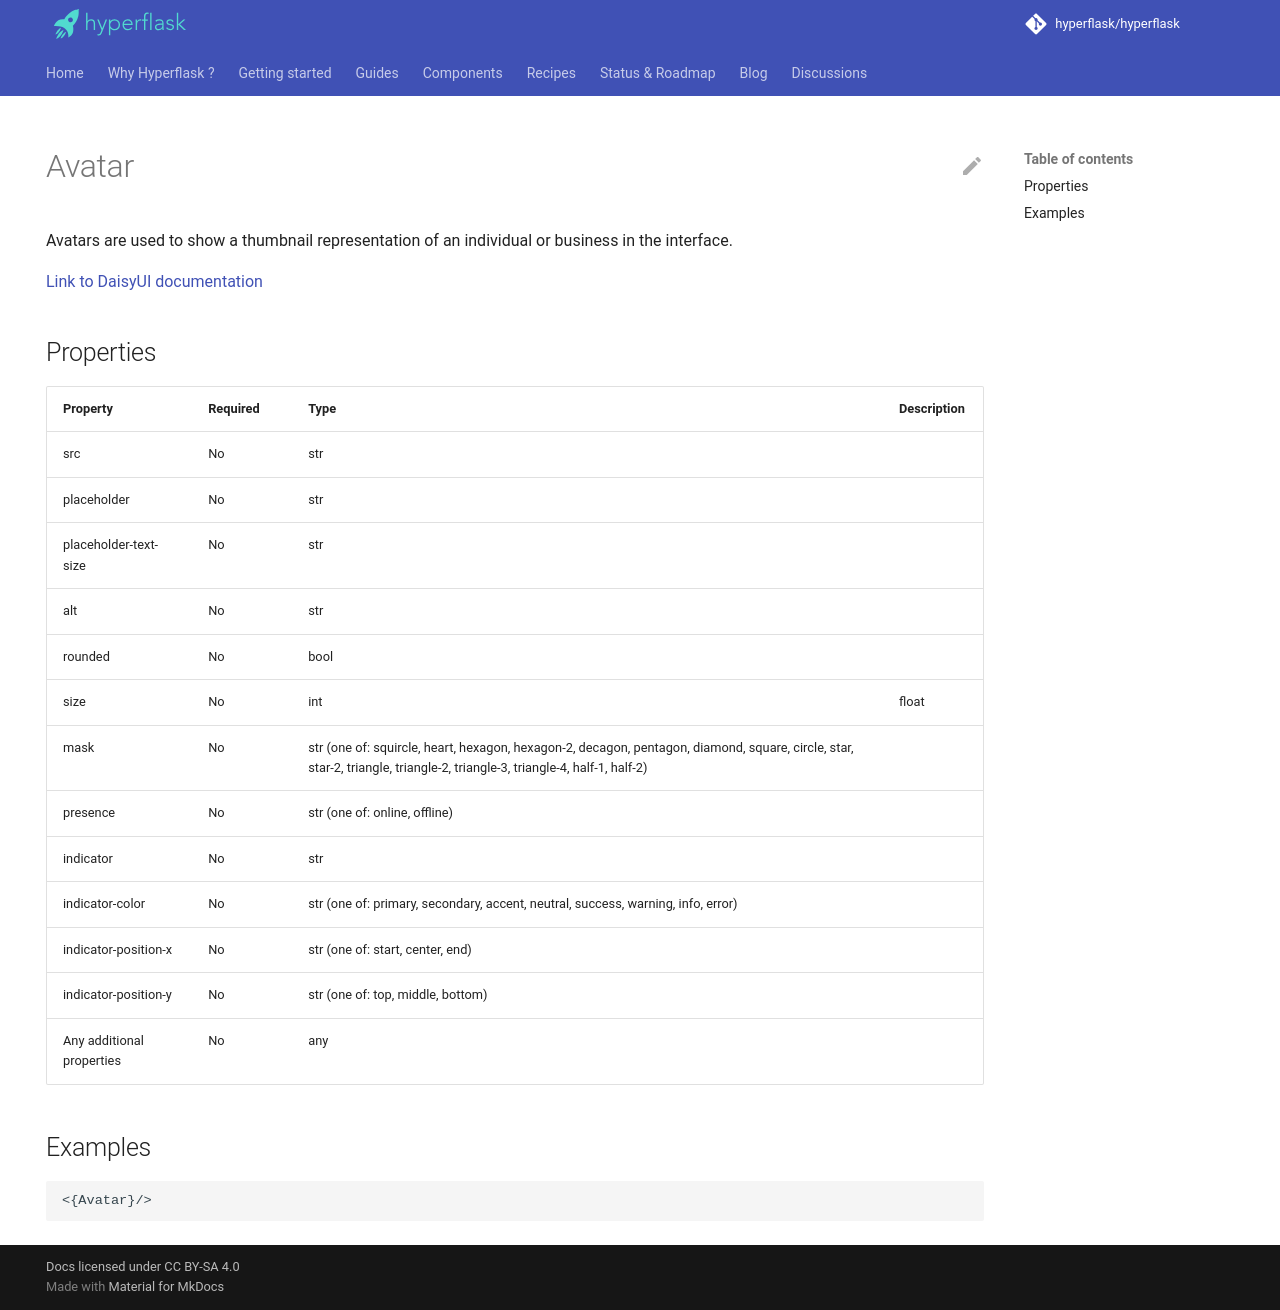

repository: hyperflask/hyperflask-docs · page: components/daisyui/Avatar/index.html · generator: mkdocs

---
hide: [navigation, footer]
---
# Avatar

Avatars are used to show a thumbnail representation of an individual or business in the interface.

[Link to DaisyUI documentation](https://daisyui.com/components/avatar/)


## Properties

| Property | Required | Type | Description |
|----------|----------|------|-------------|
|src|No|str||
|placeholder|No|str||
|placeholder-text-size|No|str||
|alt|No|str||
|rounded|No|bool||
|size|No|int|float||
|mask|No|str (one of: squircle, heart, hexagon, hexagon-2, decagon, pentagon, diamond, square, circle, star, star-2, triangle, triangle-2, triangle-3, triangle-4, half-1, half-2)||
|presence|No|str (one of: online, offline)||
|indicator|No|str||
|indicator-color|No|str (one of: primary, secondary, accent, neutral, success, warning, info, error)||
|indicator-position-x|No|str (one of: start, center, end)||
|indicator-position-y|No|str (one of: top, middle, bottom)||
|Any additional properties|No|any||

## Examples

```
<{Avatar}/>
```
